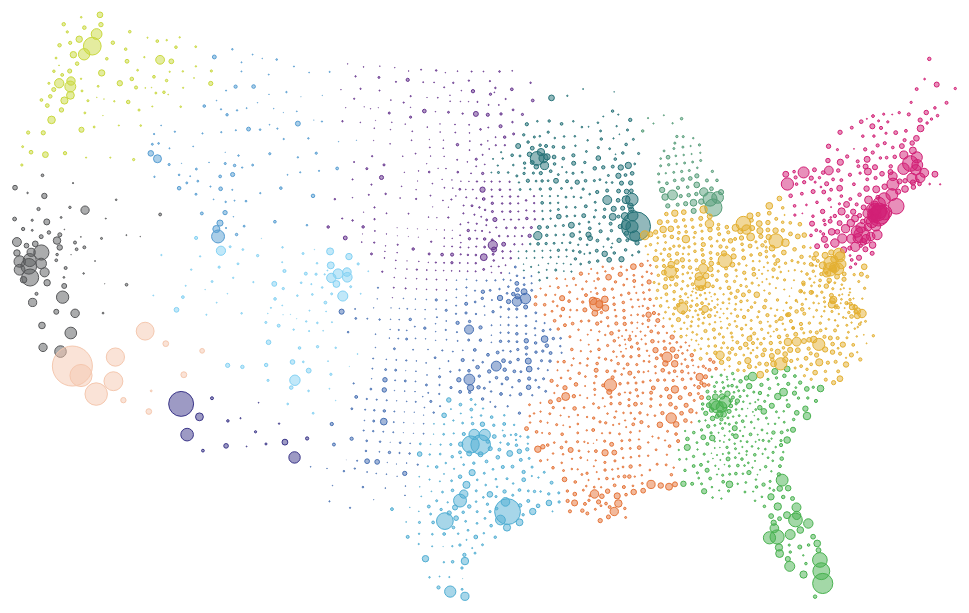
D3 v5 page, settled after 360 driven frames (6 s of simulated time); the page loaded 1 data file(s).


// ── bubble-maps.js
;(async function() {
  const dataset = await d3.csv('hierarchical.csv', d => {
    return {
      x: Number(d.x),
      y: Number(d.y),
      population: Number(d.population),
      cluster: Number(d.cluster),
    }
  })

  /**
   * Mike Bostock's margin convention
   * @see {@link https://bl.ocks.org/mbostock/3019563}
   */
  const margin = { top: 0, right: 0, bottom: 0, left: 0 }
  const width = 1000 - margin.left - margin.right
  const height = 634 - margin.top - margin.bottom
  const svg = d3
    .select('.bubble-maps')
    .append('svg')
    .style('width', width + margin.left + margin.right)
    .style('height', height + margin.top + margin.bottom)
    .append('g')
    .attr('transform', `translate(${margin.left}, ${margin.top})`)

  const xScale = d3
    .scaleLinear()
    .domain([0, 1000])
    .range([0, width])
  const yScale = d3
    .scaleLinear()
    .domain([0, 634])
    .range([0, height])
  const radiusScale = d3
    .scaleSqrt()
    .domain([0, d3.max(dataset, d => d.population)])
    .range([0, 20])
  const designedColors = [
    '#267278',
    '#65338d',
    '#4770b3',
    '#d21f75',
    '#3b3689',
    '#50aed3',
    '#48b24f',
    '#e57438',
    '#569dd2',
    '#569d79',
    '#58595b',
    '#e4b031',
    '#84d2f4',
    '#cad93f',
    '#f5c8af',
    '#9ac483',
    '#9e9ea2',
  ]

  svg
    .selectAll('circle')
    .data(dataset)
    .enter()
    .append('circle')
    .attr('cx', d => xScale(d.x))
    .attr('cy', d => yScale(d.y))
    .attr('r', d => radiusScale(d.population))
    .attr('fill', d => designedColors[d.cluster])
    .attr('fill-opacity', 0.5)
    .attr('stroke', d => designedColors[d.cluster])
})()


### data: hierarchical.csv
x, y, population, cluster
659.1, 137.5, 41749, 0
653.2, 219.6, 105160, 0
627.8, 161.3, 74742, 0
594.5, 181.4, 20866, 0
642.2, 252.8, 135394, 0
666.4, 132.4, 24029, 0
630.4, 233.6, 50486, 0
575.9, 212.1, 17534, 0
591.3, 167.6, 21676, 0
622.7, 187.2, 18021, 0
552, 175.5, 11211, 0
616.2, 182.1, 29773, 0
659.1, 192.7, 389891, 0
603.9, 257.4, 7139, 0
595.1, 160, 7469, 0
640.1, 183.6, 56833, 0
628.2, 195.3, 23687, 0
617.4, 246.9, 7331, 0
583.7, 164.2, 46183, 0
612.3, 216.8, 20638, 0
620.6, 133.3, 14159, 0
632.9, 172.6, 20875, 0
649.6, 119.2, 11817, 0
670.1, 235.9, 113440, 0
557.1, 166.4, 32727, 0
653.8, 160.5, 176695, 0
603.1, 235.7, 21704, 0
557.7, 161.2, 15226, 0
572.8, 129.2, 16239, 0
549.9, 168.9, 25893, 0
658.6, 242.9, 38950, 0
622.3, 255.3, 32612, 0
621.5, 227.7, 165223, 0
665.3, 248.2, 14081, 0
599.5, 165.2, 13587, 0
556.6, 257.1, 2171, 0
640.3, 193.1, 488072, 0
583.3, 181.8, 39163, 0
562.5, 147.3, 124700, 0
663.7, 175.9, 115507, 0
648.6, 147.3, 4232, 0
665.2, 166.4, 81442, 0
569.1, 174.1, 19136, 0
561.1, 135.1, 38451, 0
587.5, 156.9, 41019, 0
644.4, 223.7, 36031, 0
645.3, 236.4, 6006, 0
559.6, 251.1, 5131, 0
614, 190.6, 16644, 0
608.4, 138.8, 14755, 0
565.3, 141.2, 88499, 0
545.1, 148.2, 42239, 0
630.7, 254, 37069, 0
606.3, 114.3, 15014, 0
580.1, 149.9, 238136, 0
613.3, 231.8, 42683, 0
652.3, 127.3, 4423, 0
599.4, 200.1, 20880, 0
654.5, 252.3, 169564, 0
611.2, 237.8, 11387, 0
... 3,047 more rows